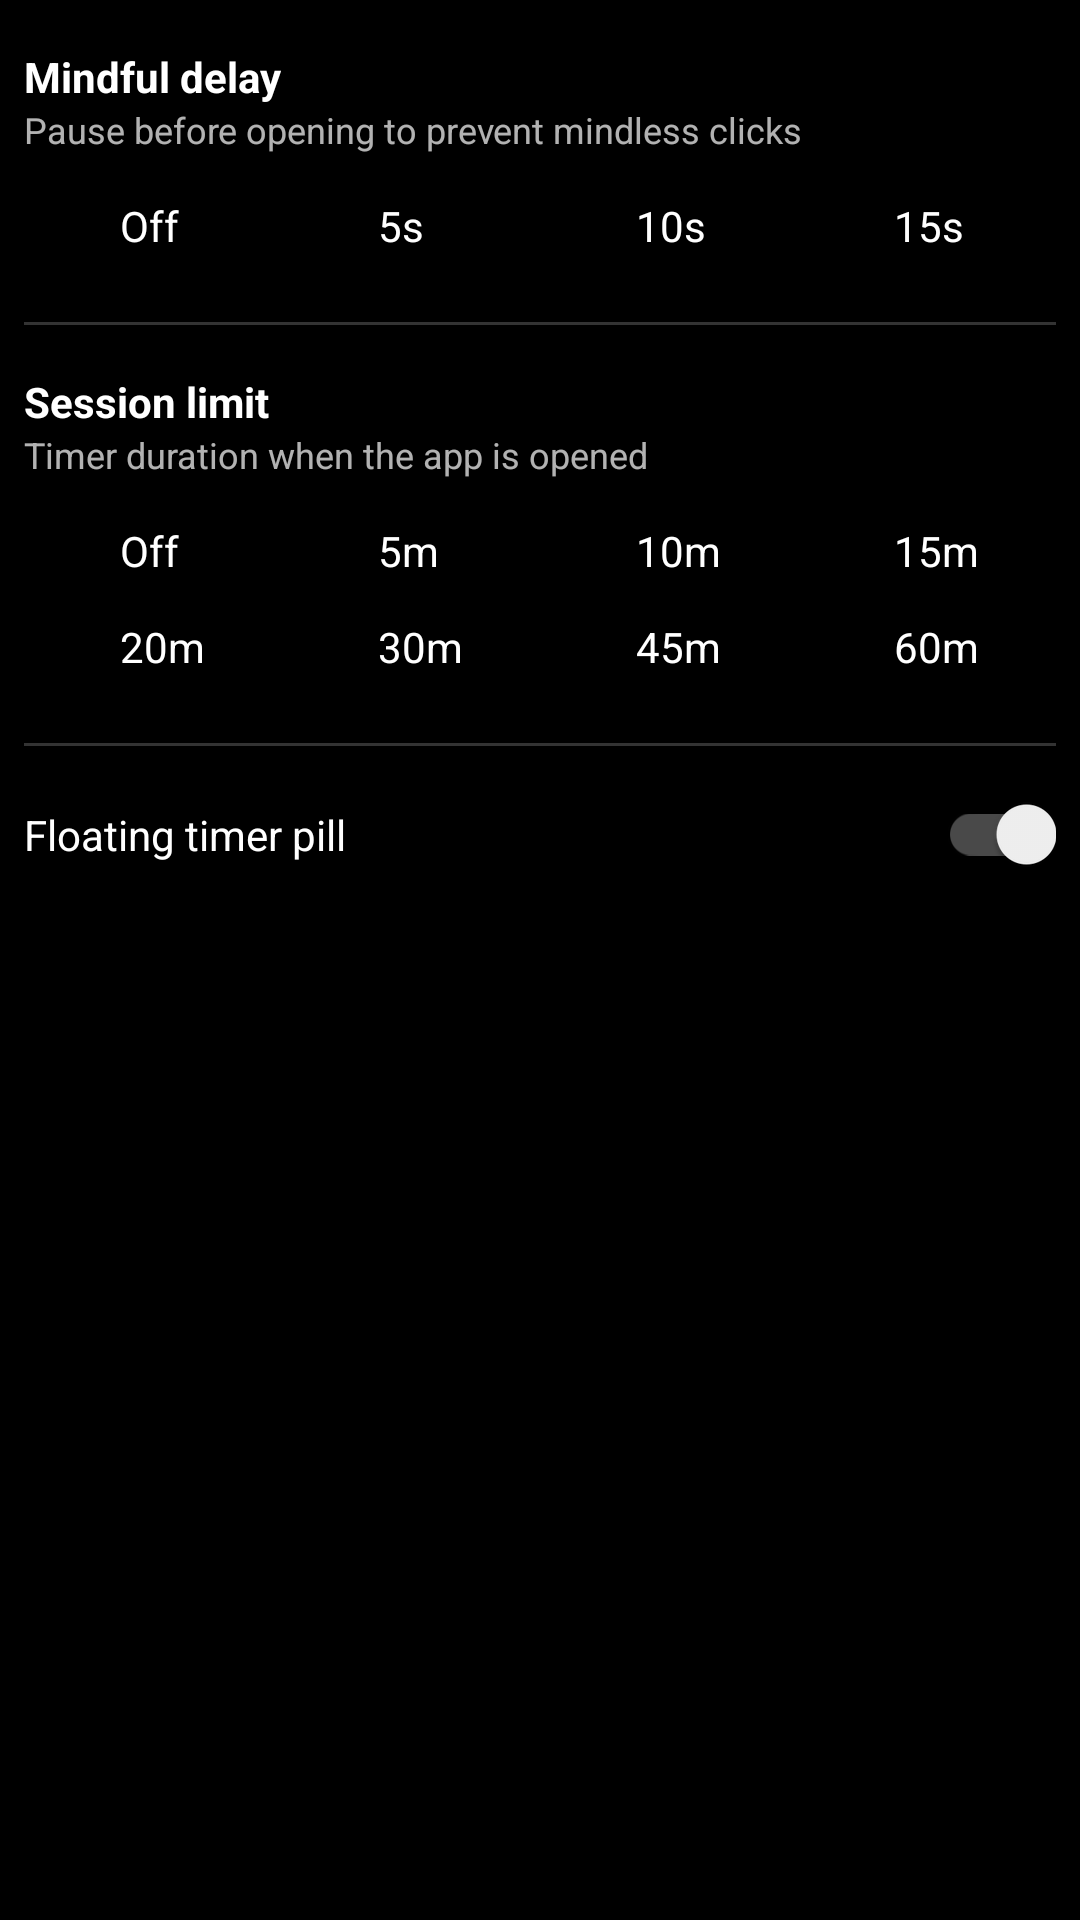

Here is an Android app screen rendered from its layout file. Give the layout XML and the strings, colors and styles it references.
<!-- AndroidManifest.xml: application theme AppTheme -->
<!-- res/layout/dialog_edit_app_timer.xml -->
<?xml version="1.0" encoding="utf-8"?>
<LinearLayout xmlns:android="http://schemas.android.com/apk/res/android"
    xmlns:tools="http://schemas.android.com/tools"
    android:layout_width="match_parent"
    android:layout_height="wrap_content"
    android:orientation="vertical"
    android:padding="8dp">

    <TextView
        style="@style/TextSmallBold"
        android:layout_width="wrap_content"
        android:layout_height="wrap_content"
        android:layout_marginTop="8dp"
        android:text="@string/mindful_delay"
        android:textColor="?attr/primaryColor" />

    <TextView
        style="@style/TextSmall"
        android:layout_width="wrap_content"
        android:layout_height="wrap_content"
        android:layout_marginBottom="8dp"
        android:alpha="0.7"
        android:text="Pause before opening to prevent mindless clicks"
        android:textColor="?attr/primaryColor"
        android:textSize="12sp" />

    <RadioGroup
        android:id="@+id/rgDelay"
        android:layout_width="match_parent"
        android:layout_height="wrap_content"
        android:orientation="horizontal">

        <RadioButton
            android:id="@+id/rbDelay0"
            style="@style/TextSmall"
            android:layout_width="0dp"
            android:layout_height="wrap_content"
            android:layout_weight="1"
            android:text="@string/off"
            android:textColor="?attr/primaryColor" />

        <RadioButton
            android:id="@+id/rbDelay5"
            style="@style/TextSmall"
            android:layout_width="0dp"
            android:layout_height="wrap_content"
            android:layout_weight="1"
            android:text="5s"
            android:textColor="?attr/primaryColor" />

        <RadioButton
            android:id="@+id/rbDelay10"
            style="@style/TextSmall"
            android:layout_width="0dp"
            android:layout_height="wrap_content"
            android:layout_weight="1"
            android:text="10s"
            android:textColor="?attr/primaryColor" />

        <RadioButton
            android:id="@+id/rbDelay15"
            style="@style/TextSmall"
            android:layout_width="0dp"
            android:layout_height="wrap_content"
            android:layout_weight="1"
            android:text="15s"
            android:textColor="?attr/primaryColor" />

    </RadioGroup>

    <View
        android:layout_width="match_parent"
        android:layout_height="1dp"
        android:layout_marginVertical="16dp"
        android:alpha="0.2"
        android:background="?attr/primaryColor" />

    <TextView
        style="@style/TextSmallBold"
        android:layout_width="wrap_content"
        android:layout_height="wrap_content"
        android:text="@string/session_limit"
        android:textColor="?attr/primaryColor" />

    <TextView
        style="@style/TextSmall"
        android:layout_width="wrap_content"
        android:layout_height="wrap_content"
        android:layout_marginBottom="8dp"
        android:alpha="0.7"
        android:text="Timer duration when the app is opened"
        android:textColor="?attr/primaryColor"
        android:textSize="12sp" />

    <RadioGroup
        android:id="@+id/rgLimitRow1"
        android:layout_width="match_parent"
        android:layout_height="wrap_content"
        android:orientation="horizontal">

        <RadioButton
            android:id="@+id/rbLimit0"
            style="@style/TextSmall"
            android:layout_width="0dp"
            android:layout_height="wrap_content"
            android:layout_weight="1"
            android:text="@string/off"
            android:textColor="?attr/primaryColor" />

        <RadioButton
            android:id="@+id/rbLimit5"
            style="@style/TextSmall"
            android:layout_width="0dp"
            android:layout_height="wrap_content"
            android:layout_weight="1"
            android:text="5m"
            android:textColor="?attr/primaryColor" />

        <RadioButton
            android:id="@+id/rbLimit10"
            style="@style/TextSmall"
            android:layout_width="0dp"
            android:layout_height="wrap_content"
            android:layout_weight="1"
            android:text="10m"
            android:textColor="?attr/primaryColor" />

        <RadioButton
            android:id="@+id/rbLimit15"
            style="@style/TextSmall"
            android:layout_width="0dp"
            android:layout_height="wrap_content"
            android:layout_weight="1"
            android:text="15m"
            android:textColor="?attr/primaryColor" />

    </RadioGroup>

    <RadioGroup
        android:id="@+id/rgLimitRow2"
        android:layout_width="match_parent"
        android:layout_height="wrap_content"
        android:orientation="horizontal">

        <RadioButton
            android:id="@+id/rbLimit20"
            style="@style/TextSmall"
            android:layout_width="0dp"
            android:layout_height="wrap_content"
            android:layout_weight="1"
            android:text="20m"
            android:textColor="?attr/primaryColor" />

        <RadioButton
            android:id="@+id/rbLimit30"
            style="@style/TextSmall"
            android:layout_width="0dp"
            android:layout_height="wrap_content"
            android:layout_weight="1"
            android:text="30m"
            android:textColor="?attr/primaryColor" />

        <RadioButton
            android:id="@+id/rbLimit45"
            style="@style/TextSmall"
            android:layout_width="0dp"
            android:layout_height="wrap_content"
            android:layout_weight="1"
            android:text="45m"
            android:textColor="?attr/primaryColor" />

        <RadioButton
            android:id="@+id/rbLimit60"
            style="@style/TextSmall"
            android:layout_width="0dp"
            android:layout_height="wrap_content"
            android:layout_weight="1"
            android:text="60m"
            android:textColor="?attr/primaryColor" />

    </RadioGroup>

    <View
        android:layout_width="match_parent"
        android:layout_height="1dp"
        android:layout_marginVertical="16dp"
        android:alpha="0.2"
        android:background="?attr/primaryColor" />

    <LinearLayout
        android:layout_width="match_parent"
        android:layout_height="wrap_content"
        android:gravity="center_vertical"
        android:orientation="horizontal">

        <TextView
            style="@style/TextSmall"
            android:layout_width="0dp"
            android:layout_height="wrap_content"
            android:layout_weight="1"
            android:text="@string/floating_timer_badge"
            android:textColor="?attr/primaryColor" />

        <androidx.appcompat.widget.SwitchCompat
            android:id="@+id/swFloatingBadge"
            android:layout_width="wrap_content"
            android:layout_height="wrap_content"
            android:checked="true" />

    </LinearLayout>

</LinearLayout>
<!-- resources referenced by this layout -->
<resources>
  <string name="floating_timer_badge">Floating timer pill</string>
  <string name="mindful_delay">Mindful delay</string>
  <string name="off">Off</string>
  <string name="session_limit">Session limit</string>
  <style name="TextSmall" parent="TextDefault">
          <item name="android:textSize">@dimen/text_small</item>
          <item name="android:textColor">@color/ol_text_secondary</item>
      </style>
  <style name="TextSmallBold" parent="TextSmall">
          <item name="android:textStyle">bold</item>
          <item name="android:textColor">@color/ol_text_secondary</item>
      </style>
  <style name="TextDefault" parent="@android:style/TextAppearance.Large">
          <item name="android:textColor">@color/ol_text_primary</item>
          <item name="android:textColorHint">@color/ol_text_secondary</item>
          <item name="android:shadowColor">@android:color/transparent</item>
          <item name="android:shadowDx">0</item>
          <item name="android:shadowDy">0</item>
          <item name="android:shadowRadius">0</item>
      </style>
  <color name="ol_text_secondary">#A1A1A6</color>
  <color name="ol_background">#000000</color>
  <style name="WindowAnimationTransition">
          <item name="android:windowEnterAnimation">@android:anim/fade_in</item>
          <item name="android:windowExitAnimation">@android:anim/fade_out</item>
      </style>
  <color name="ol_text_primary">#F2F2F2</color>
  <color name="white">#FFFFFF</color>
  <color name="blackTrans50">#80000000</color>
  <color name="blackTrans80">#CC000000</color>
  <color name="blackTrans90">#E6000000</color>
  <style name="OlPopupMenu" parent="Widget.AppCompat.PopupMenu">
          <item name="android:popupBackground">@drawable/rounded_primary_gradient</item>
          <item name="android:popupElevation">8dp</item>
      </style>
  <style name="OlPopupMenuText" parent="TextAppearance.AppCompat.Widget.PopupMenu.Large">
          <item name="android:textColor">?attr/primaryColor</item>
          <item name="android:textSize">@dimen/text_small</item>
          <item name="android:textStyle">bold</item>
      </style>
  <style name="OlAlertDialog" parent="ThemeOverlay.AppCompat.Dialog.Alert">
          <item name="android:windowBackground">@drawable/bg_dialog</item>
          <item name="android:backgroundDimAmount">0.5</item>
          <item name="android:windowAnimationStyle">@style/OlDialogAnimation</item>
      </style>
  <style name="OlDialogAnimation" parent="android:Animation">
          <item name="android:windowEnterAnimation">@anim/dialog_enter</item>
          <item name="android:windowExitAnimation">@anim/dialog_exit</item>
      </style>
</resources>
